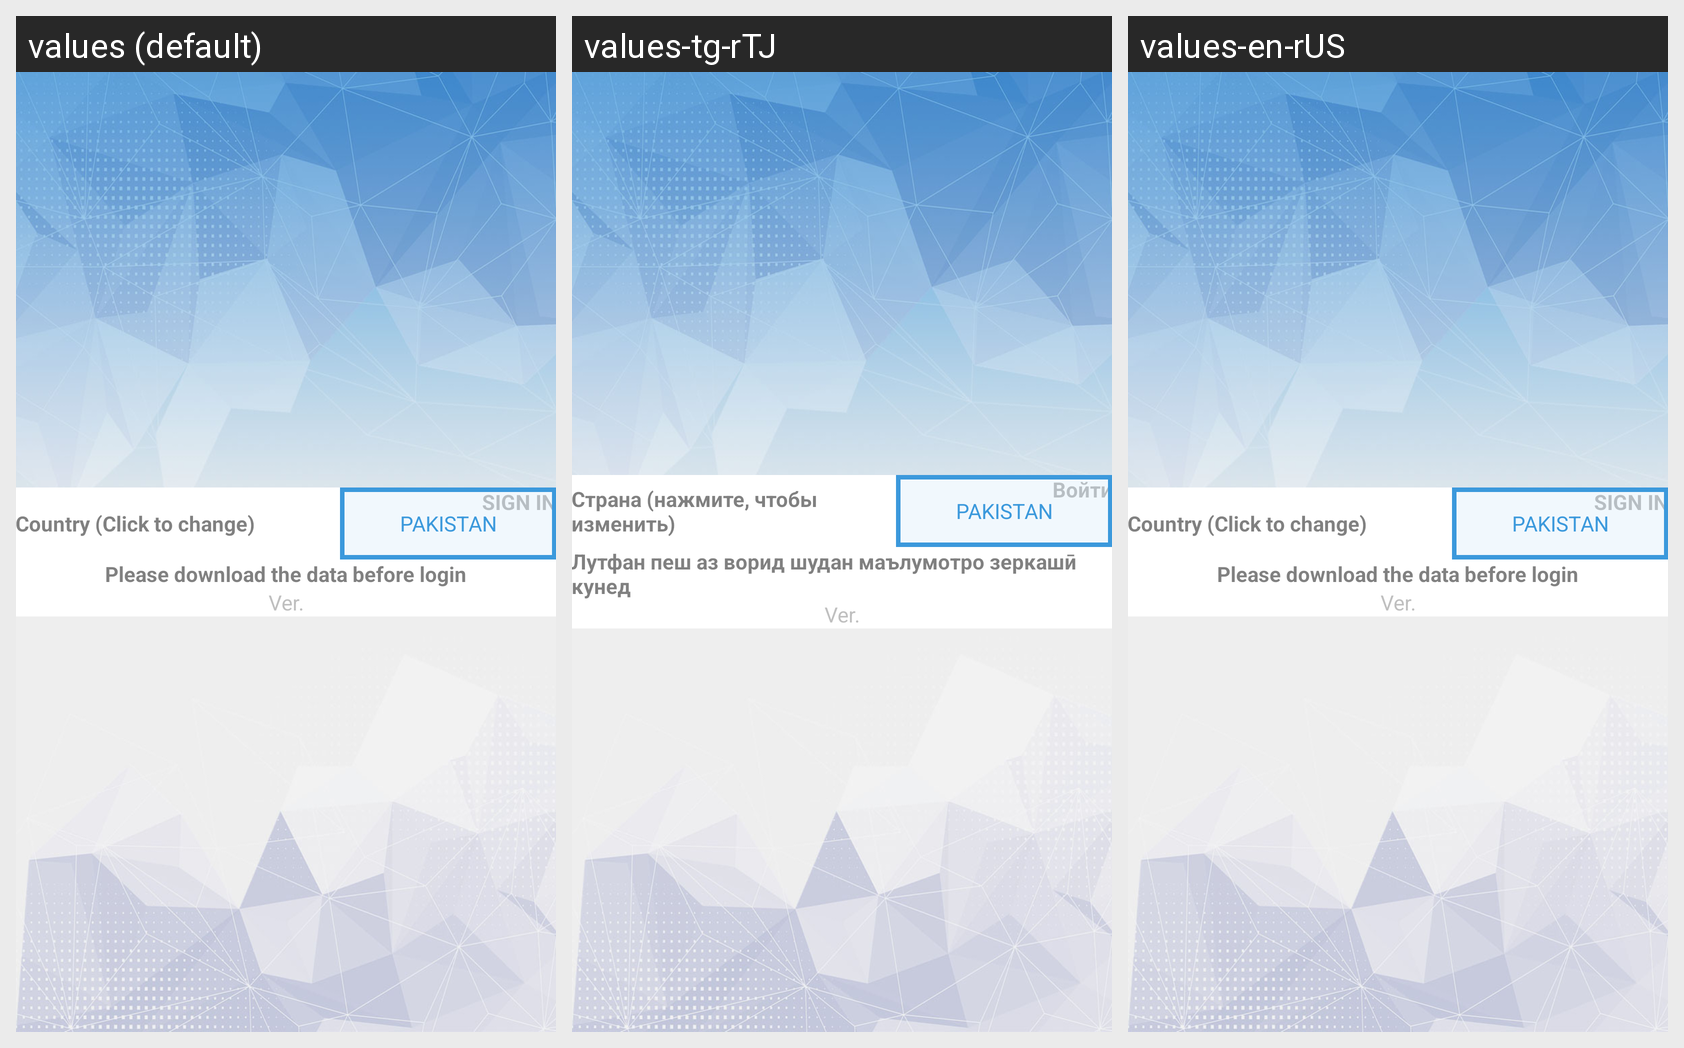

This grid shows one Android layout under several languages. Give, for every string resource on the screen, its name, the default text and each shown locale's text.
Android screen res/layout/activity_login.xml rendered under 3 locales, left to right: values (default), values-tg-rTJ, values-en-rUS. Device: Nexus 5 (rendered at 1080×1920; each locale shown at half size, 540×960, under a caption strip naming it); theme AppTheme.
Strings drawn on this screen, with the default value and each locale's value (text and hints the layout hard-codes, and strings that could not be matched under every locale, appear in the picture but are not listed):

signin
  values: SIGN IN
  values-tg-rTJ: Войти
  values-en-rUS: SIGN IN

country
  values: Country (Click to change)
  values-tg-rTJ: Страна (нажмите, чтобы изменить)
  values-en-rUS: Country (Click to change)

pakistan
  values: Pakistan
  values-tg-rTJ: Pakistan
  values-en-rUS: Pakistan

downloadDataDesc
  values: Please download the data before login
  values-tg-rTJ: Лутфан пеш аз ворид шудан маълумотро зеркашӣ кунед
  values-en-rUS: Please download the data before login
